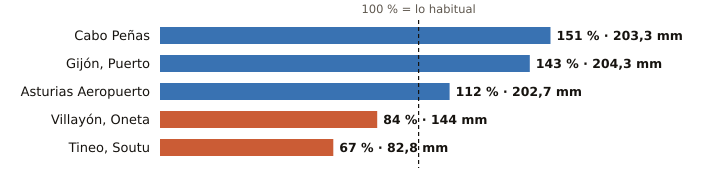

The table this chart was drawn from, first rows:
estacion, provincia, indicativo, mm_otono, referencia_mm, pct, periodo_referencia, hasta, hora
Cabo Peñas, Asturias, 1210X, 203.3, 134.8, 151, 1997-2025, 2026-10-28, 20
Gijón, Puerto, Asturias, 1208H, 204.3, 143.0, 143, 1991-2020, 2026-10-28, 20
Asturias Aeropuerto, Asturias, 1212E, 202.7, 181.4, 112, 1991-2020, 2026-10-28, 20
Villayón, Oneta, Asturias, 1327A, 144.0, 170.7, 84, 2008-2025, 2026-10-28, 20
Tineo, Soutu, Asturias, 1272B, 82.8, 123.7, 67, 2009-2025, 2026-10-28, 20
